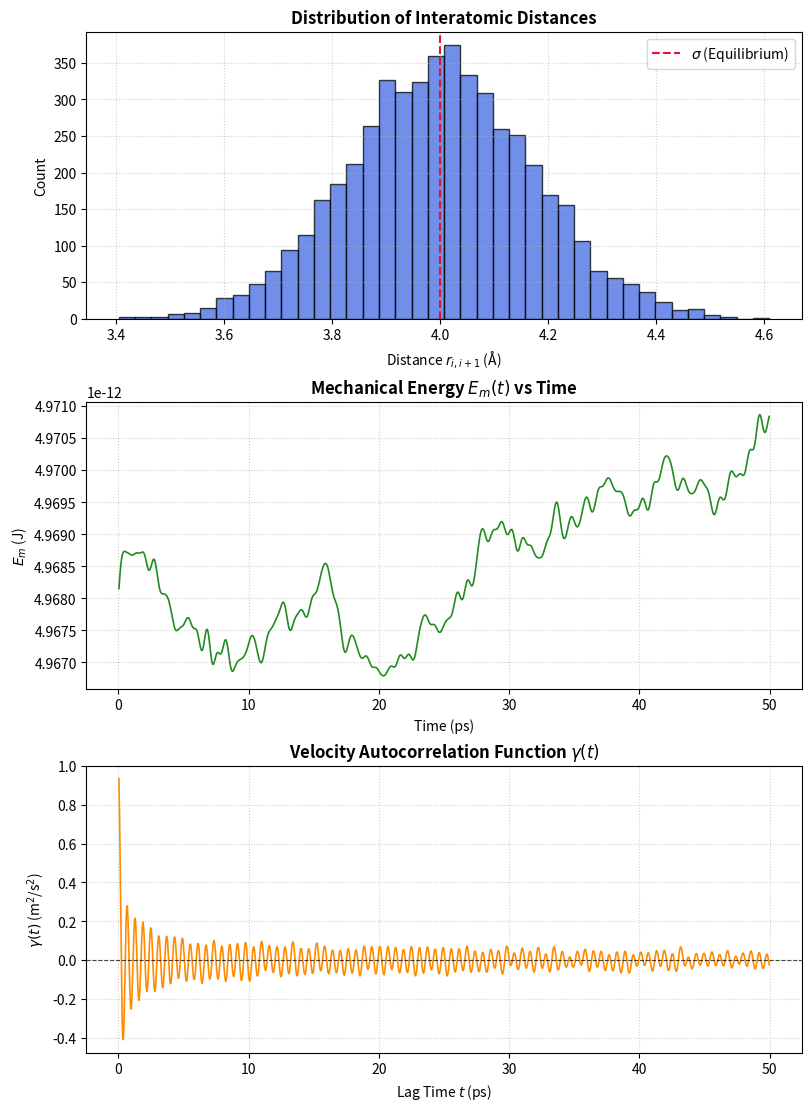

Here is the Python script that generated this plot:
import numpy as np
import matplotlib.pyplot as plt
import scipy

# PARAMETRES

n = 5000                # nombre d'atomes
dt = 5e-14              # pas de temps
sigma = 4e-10           # distance interatomique
L = n*sigma             # longueur de la chaîne
kB = 1.38e-23
epsilon = 400           # 400 K = profondeur du puits

k = 72*epsilon*kB/(sigma**2)   # constante de raideur

M = 57e-3
N_Avogadro = 6.022e23
m = M / N_Avogadro      # masse de l'atome en kg => 9.5e-26 kg

T = 100
v_moy = np.sqrt(kB*T/m) # vitesse moyenne des particules en m/s

C = []                  # liste contenant toutes matrices d'état
E = []                  # liste contenant toutes les énergies mécaniques au cours du temps


# FONCTIONS

def calcul_accelerations(A, X, k, m, sigma):
    '''On fait le calcul à partir du bilan des forces sur la chaîne d'atomes.'''
    A[0] = k/m * (X[1] - X[0] - sigma)              # a_0 = k/m * (x_1 - x_0 - sigma)
    A[1:-1] = k/m * (X[2:] - 2*X[1:-1] + X[:-2])    # a_i = k/m * (x_(i+1) - 2x_i + x_(i-1))
    A[-1] = k/m * (X[-2] - X[-1] + sigma)           # a_(N-1) = k/m * (x_(N-2) - x_(N-1) + sigma)

    return A


# ALGORITHME DE VERLET VITESSE
def verlet_vitesse(C, dt, k, m, sigma):
    '''On fait une itération de l'algorithme de Verlet Vitesse. En entrée, la matrice d'état à t ; en sortie, la matrice d'état à t+dt.'''
    X, V, A = C[1], C[2], C[3]
    V_ij = V + A * dt/2
    X_n = X + V_ij * dt
    A_n = calcul_accelerations(np.zeros(n), X_n, k, m, sigma)
    V_n = V_ij + A_n * dt/2

    # Matrice d'état à t + dt
    C_n = np.stack((N, X_n, V_n, A_n))

    return C_n


def E_m(C):
    X, V = C[1], C[2]
    E_c = 0
    E_p = 0
    for i in range(len(X)):
        E_c += 1/2 * m * V[i]**2
        # E_p = epsilon*(((sigma/V_n)**12) - 2*(sigma/V_n)**6) => potentiel de Lennard-Jones on le mettra parès
        E_p += 1/2 * k * (X[i] - X[i-1] - sigma)**2
    E_m = E_c + E_p
    return E_m


def temperature_microcanonique(n, m, kB, V):
    T_sys = m / (n*kB)* np.sum(V**2)
    return T_sys


def autocorr_one_step(C_0, C_n):
    """Calcule gamma pour une étape."""
    v_0 = C_0[2]
    v_t = C_n[2]
    gamma = np.sum(v_0 * v_t)
    return gamma


def densite_etats(gamma):
    g = np.fft.fft(gamma)
    return g


# INITIALISATION DES TABLEAUX

N = np.arange(n)                                        # tableau index
X = np.arange(0,L,sigma)                                # positions des particules
V = np.random.normal(loc=0, scale=v_moy, size=n)        # vitesse des particules
A = calcul_accelerations(np.zeros(n), X, k, m, sigma)   # accélération des particules

# Matrice d'état initiale
C_0 = np.stack((N,X,V,A))
C.append(C_0)
E.append(E_m(C_0))

# # On fait tourner l'algorithme sur 1000 itérations
# t = [0]
# Autocorr_list = [autocorr_one_step(C_0, C_0)]
# for i in range(1000):
#     t.append(t[i]+dt)
#     C_i = verlet_vitesse(C_0, dt, k, m, sigma)
#     C.append(C_i)
#     E.append(E_m(C_i))
#     Autocorr_list.append(autocorr_one_step(C[-1], C_i))
    
    
    
""" 
Peut être prendre l'étape précédente pour la dynamique du système
plutôt que prendre C_0 tout le temps ???
"""
# On fait tourner l'algorithme sur 1000 itérations
C = [C_0]
E = [E_m(C_0)]
Autocorr_list = [autocorr_one_step(C_0, C_0)]
t = [0]

for i in range(1, 1000):
    t.append(i * dt)
    
    C_i = verlet_vitesse(C[-1], dt, k, m, sigma)
    
    C.append(C_i)
    E.append(E_m(C_i))
    Autocorr_list.append(autocorr_one_step(C_0, C_i))
   

print(len(Autocorr_list))


# gamma = np.sum(Autocorr_list)


'''
print("Etat initial C :")
print(C[0])
print("\nEtat après 1 pas de l'algorithme")
print(C[-1])'''

# On trace la distribution des distances interatomiques
C_n = C[-1]
X_n = C_n[1]
a = []
for i in range(len(X_n)-1):
    a.append(X_n[i+1] - X_n[i])
    
    
    
fig, axes = plt.subplots(3, 1, figsize=(8, 11), constrained_layout=True)

axes[0].hist(np.array(a) * 1e10, bins=40, color="royalblue", edgecolor="black", alpha=0.75)
axes[0].axvline(sigma * 1e10, color="crimson", linestyle="--", linewidth=1.5, label=r"$\sigma$ (Equilibrium)")
axes[0].set_title("Distribution of Interatomic Distances", fontsize=12, fontweight="bold")
axes[0].set_xlabel(r"Distance $r_{i,i+1}$ (Å)")
axes[0].set_ylabel("Count")
axes[0].legend(loc="upper right")
axes[0].grid(True, linestyle=":", alpha=0.6)

# 2. Total Mechanical Energy Evolution
t_plot = np.array(t[1:]) * 1e12  # Convert time to picoseconds (ps)
axes[1].plot(t_plot, E[1:], color="forestgreen", linewidth=1.2)
axes[1].set_title(r"Mechanical Energy $E_m(t)$ vs Time", fontsize=12, fontweight="bold")
axes[1].set_xlabel("Time (ps)")
axes[1].set_ylabel(r"$E_m$ (J)")
axes[1].grid(True, linestyle=":", alpha=0.6)

# 3. Velocity Autocorrelation Function (VACF)
axes[2].plot(t_plot, Autocorr_list[1:]/Autocorr_list[0], color="darkorange", linewidth=1.2)
axes[2].axhline(0, color="black", linestyle="--", linewidth=0.8, alpha=0.7)
axes[2].set_title(r"Velocity Autocorrelation Function $\gamma(t)$", fontsize=12, fontweight="bold")
axes[2].set_xlabel("Lag Time $t$ (ps)")
axes[2].set_ylabel(r"$\gamma(t)$ (m$^2$/s$^2$)")
axes[2].grid(True, linestyle=":", alpha=0.6)

plt.show()
